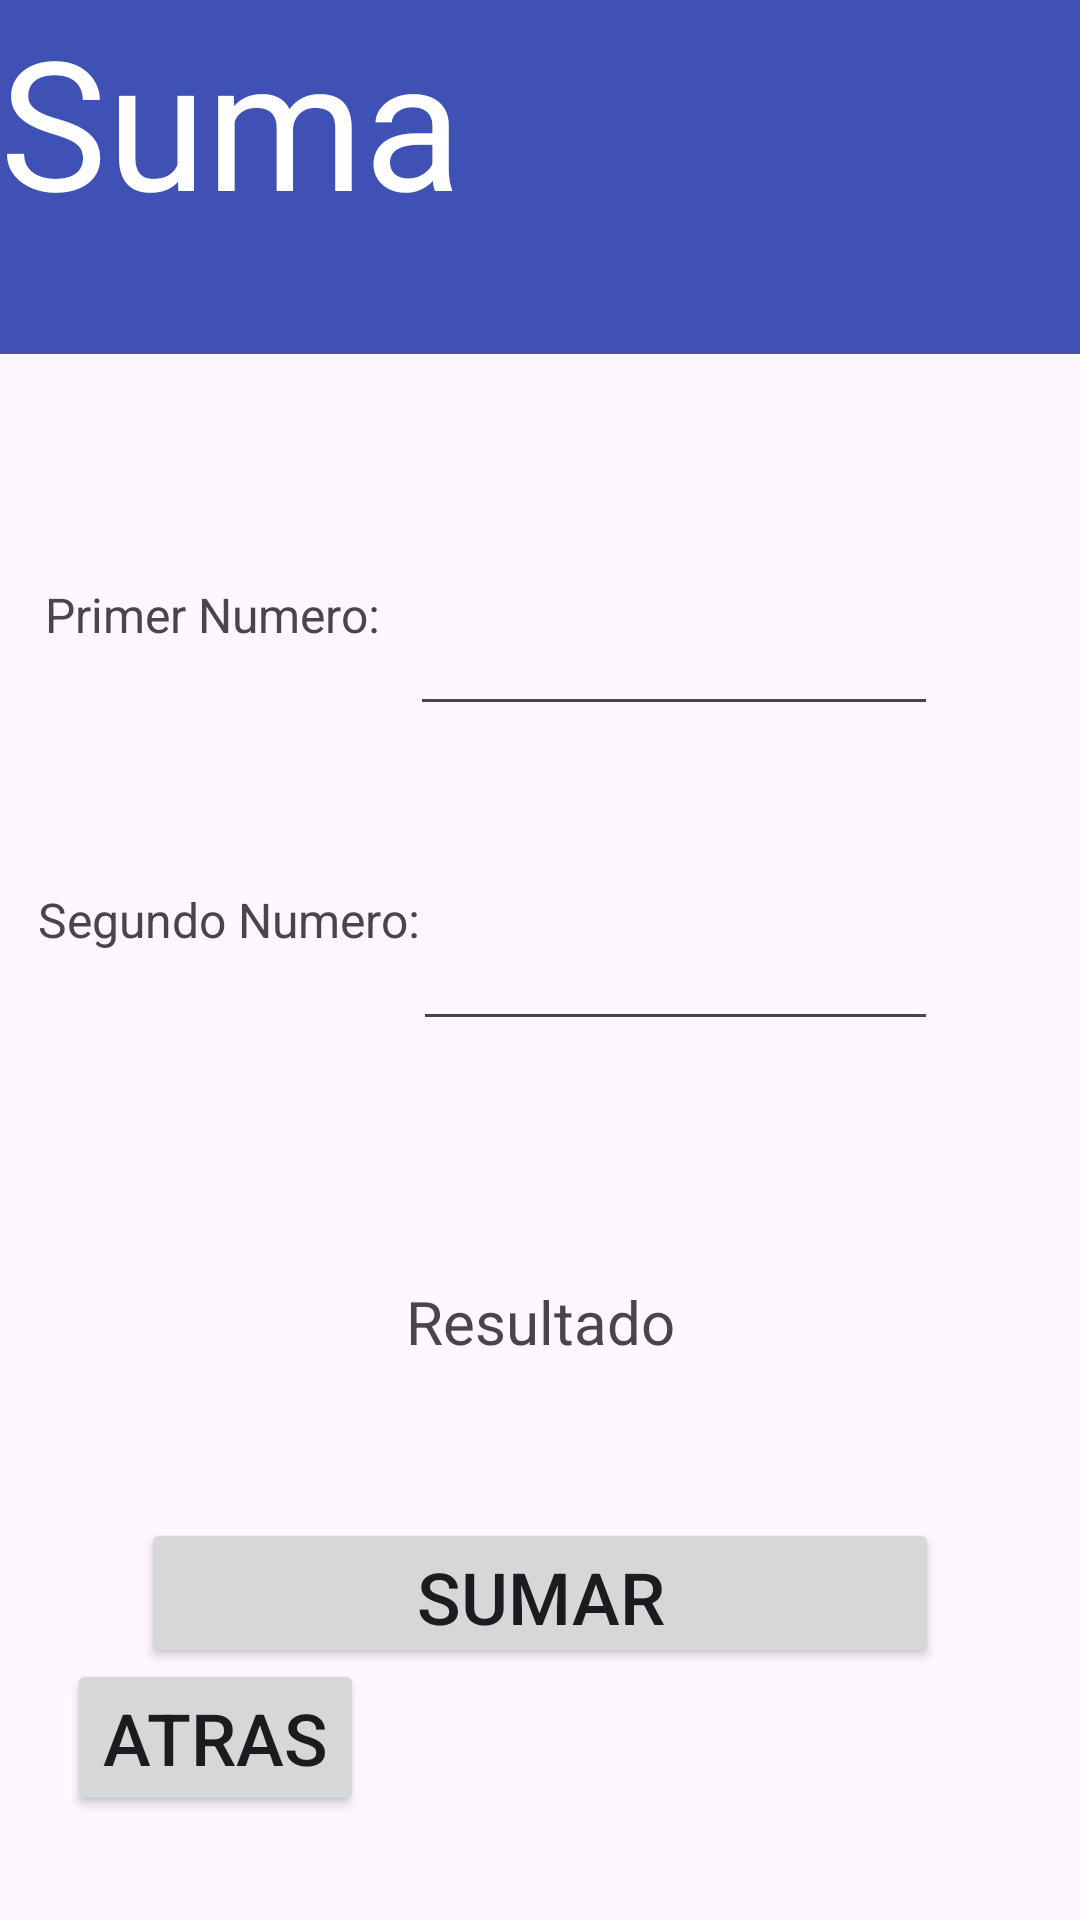

Android layout source for this screen:
<!-- AndroidManifest.xml: application theme Theme.TP1_GRUPO6V3 -->
<!-- res/layout/activity_ejercicio1.xml -->
<?xml version="1.0" encoding="utf-8"?>
<androidx.constraintlayout.widget.ConstraintLayout xmlns:android="http://schemas.android.com/apk/res/android"
    xmlns:app="http://schemas.android.com/apk/res-auto"
    xmlns:tools="http://schemas.android.com/tools"
    android:layout_width="match_parent"
    android:layout_height="match_parent">

    <TextView
        android:id="@+id/textView1"
        android:layout_width="0dp"
        android:layout_height="118dp"
        android:layout_marginBottom="10dp"
        android:background="#3F51B5"
        android:text="Suma"
        android:textColor="#FFFFFF"
        android:textSize="60sp"
        app:layout_constraintBottom_toBottomOf="parent"
        app:layout_constraintEnd_toEndOf="parent"
        app:layout_constraintHorizontal_bias="0.0"
        app:layout_constraintStart_toStartOf="parent"
        app:layout_constraintTop_toTopOf="parent"
        app:layout_constraintVertical_bias="0.0" />

    <TextView
        android:id="@+id/textView"
        android:layout_width="wrap_content"
        android:layout_height="wrap_content"
        android:layout_marginTop="76dp"
        android:text="Primer Numero:"
        android:textSize="16sp"
        app:layout_constraintEnd_toStartOf="@+id/Numero1"
        app:layout_constraintHorizontal_bias="0.6"
        app:layout_constraintStart_toStartOf="parent"
        app:layout_constraintTop_toBottomOf="@+id/textView1" />

    <EditText
        android:id="@+id/Numero1"
        android:layout_width="176dp"
        android:layout_height="86dp"
        android:layout_marginTop="156dp"
        android:ems="10"
        android:inputType="number"
        app:layout_constraintEnd_toEndOf="parent"
        app:layout_constraintHorizontal_bias="0.743"
        app:layout_constraintStart_toStartOf="parent"
        app:layout_constraintTop_toTopOf="parent" />

    <TextView
        android:id="@+id/textView3"
        android:layout_width="wrap_content"
        android:layout_height="wrap_content"
        android:layout_marginStart="16dp"
        android:layout_marginTop="80dp"
        android:text="Segundo Numero:"
        android:textSize="16sp"
        app:layout_constraintBottom_toBottomOf="parent"
        app:layout_constraintEnd_toStartOf="@+id/Numero2"
        app:layout_constraintHorizontal_bias="0.6"
        app:layout_constraintStart_toStartOf="parent"
        app:layout_constraintTop_toBottomOf="@+id/textView"
        app:layout_constraintVertical_bias="0.0" />

    <EditText
        android:id="@+id/Numero2"
        android:layout_width="175dp"
        android:layout_height="93dp"
        android:layout_marginTop="12dp"
        android:ems="10"
        android:inputType="number"
        app:layout_constraintEnd_toEndOf="parent"
        app:layout_constraintHorizontal_bias="0.744"
        app:layout_constraintStart_toStartOf="parent"
        app:layout_constraintTop_toBottomOf="@+id/Numero1" />

    <TextView
        android:id="@+id/Resultado"
        android:layout_width="wrap_content"
        android:layout_height="wrap_content"
        android:layout_marginTop="80dp"
        android:text="Resultado"
        android:textSize="20sp"
        app:layout_constraintEnd_toEndOf="parent"
        app:layout_constraintStart_toStartOf="parent"
        app:layout_constraintTop_toBottomOf="@+id/Numero2" />

    <Button
        android:id="@+id/button_sumar"
        android:layout_width="266dp"
        android:layout_height="50dp"
        android:layout_marginTop="52dp"
        android:onClick="sumar"
        android:text="Sumar"
        android:textSize="24sp"
        app:layout_constraintEnd_toEndOf="parent"
        app:layout_constraintStart_toStartOf="parent"
        app:layout_constraintTop_toBottomOf="@+id/Resultado" />

    <Button
        android:id="@+id/button_atras"
        android:layout_width="wrap_content"
        android:layout_height="wrap_content"
        android:onClick="VolverMain"
        android:text="Atras"
        android:textSize="24sp"
        app:layout_constraintBottom_toBottomOf="parent"
        app:layout_constraintEnd_toEndOf="parent"
        app:layout_constraintHorizontal_bias="0.085"
        app:layout_constraintStart_toStartOf="parent"
        app:layout_constraintTop_toTopOf="parent"
        app:layout_constraintVertical_bias="0.941" />

</androidx.constraintlayout.widget.ConstraintLayout>
<!-- resources referenced by this layout -->
<resources>
  <style name="Theme.TP1_GRUPO6V3" parent="Base.Theme.TP1_GRUPO6V3" />
  <style name="Base.Theme.TP1_GRUPO6V3" parent="Theme.Material3.DayNight.NoActionBar">
          
          
      </style>
</resources>
